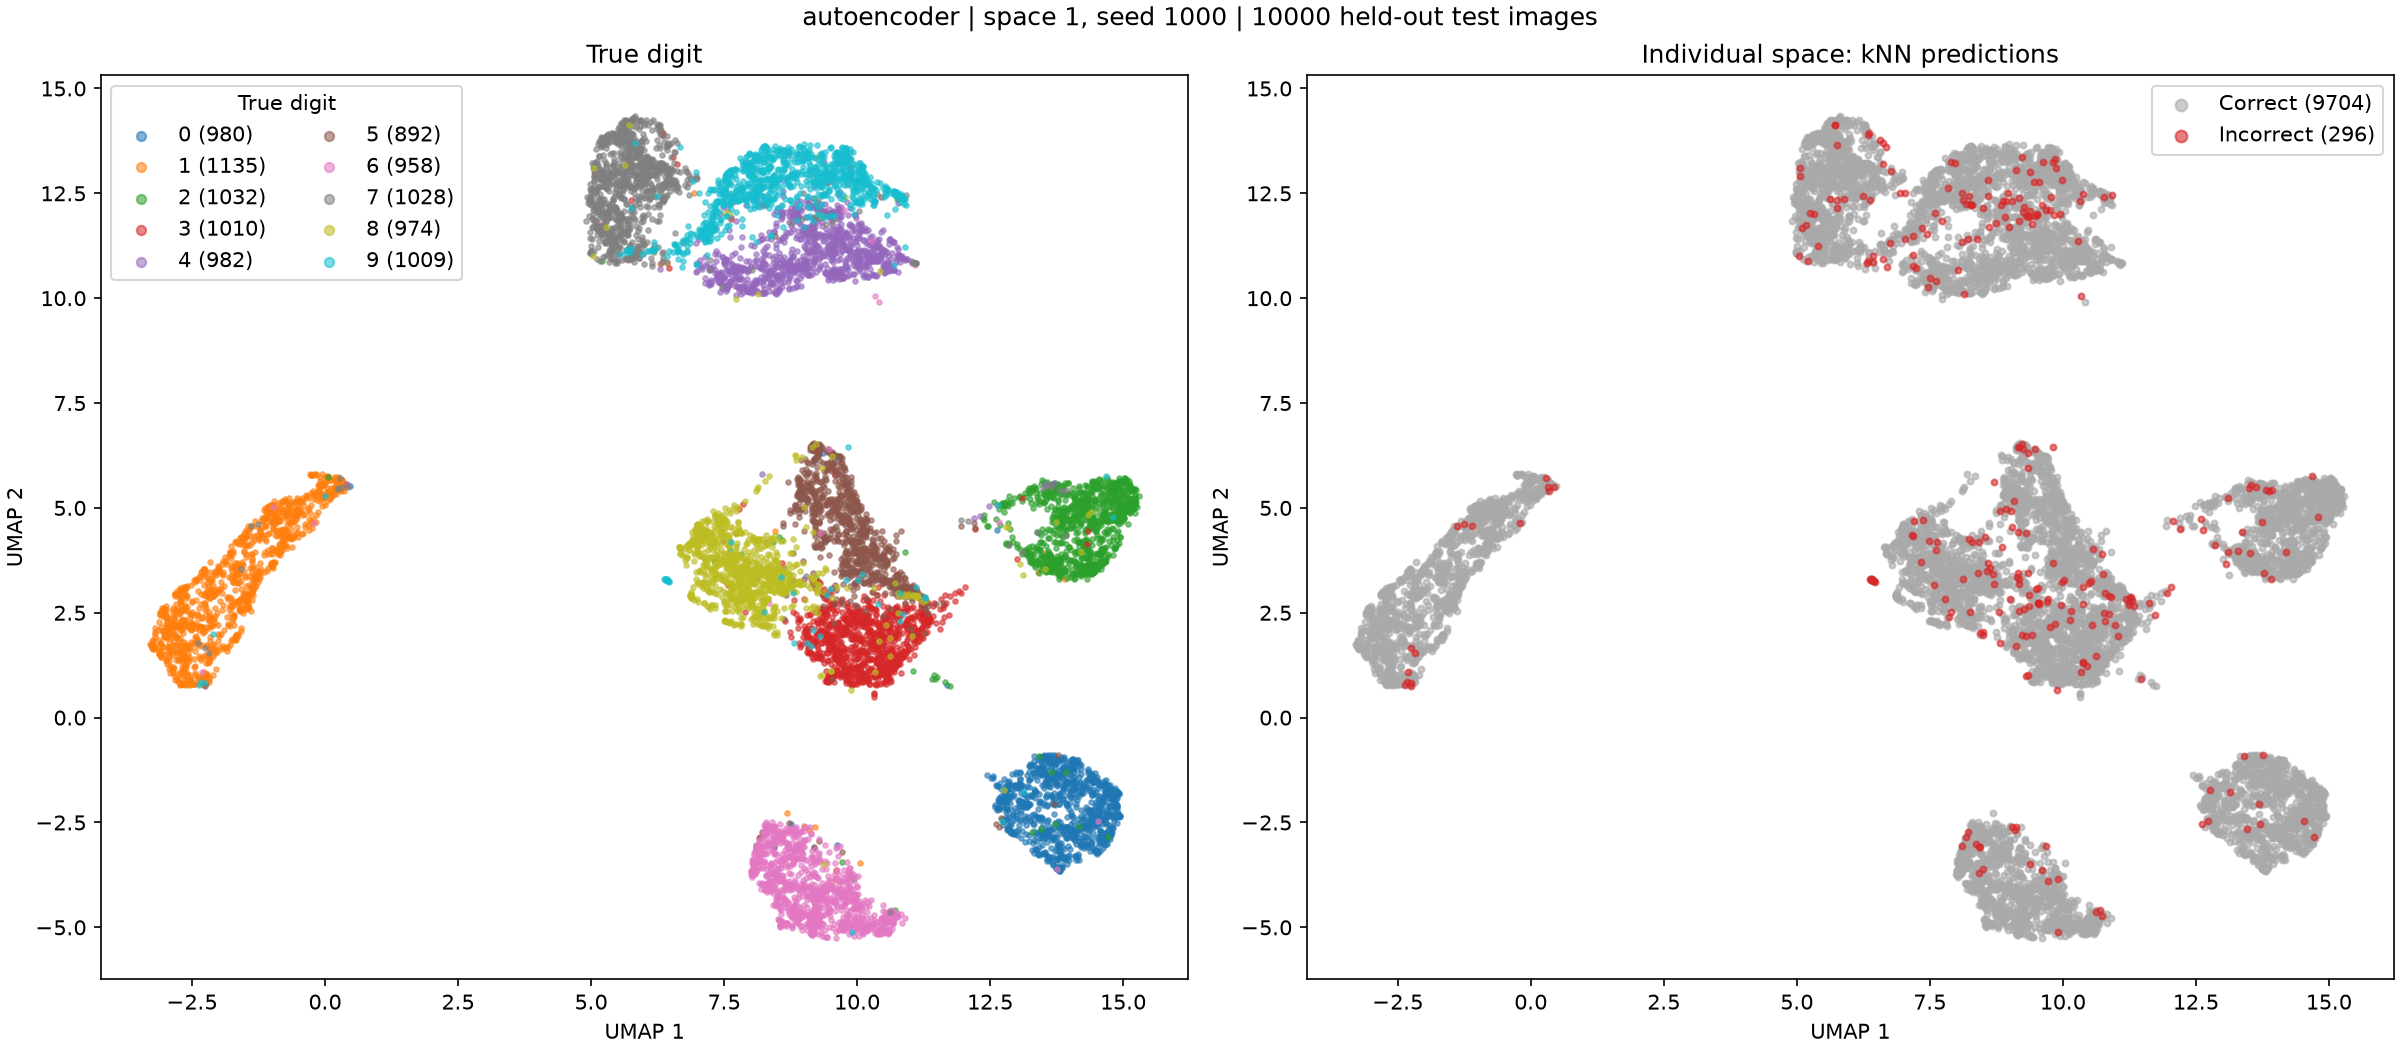

The table this chart was drawn from, first rows:
test_index, digit, prediction, umap_1, umap_2
0, 7, 7, 5.22, 12.67
1, 2, 2, 13.68, 3.743
2, 1, 1, -1.538, 3.638
3, 0, 0, 13.5, -1.326
4, 4, 4, 10.17, 11.13
5, 1, 1, -1.765, 3.881
6, 4, 4, 9.224, 11.11
7, 9, 9, 9.918, 12.52
8, 5, 5, 9.218, 4.51
9, 9, 9, 6.807, 11.5
10, 0, 0, 14.43, -1.695
11, 6, 6, 10.55, -4.902
12, 9, 9, 8.177, 12.67
13, 0, 0, 14.2, -1.216
14, 1, 1, -3.075, 2.159
15, 5, 5, 11.16, 2.953
16, 9, 9, 9.782, 12.88
17, 7, 7, 5.16, 12.97
18, 3, 3, 11.28, 2.581
19, 4, 4, 9.503, 11.45
20, 9, 9, 7.027, 11.65
21, 6, 6, 9.478, -4.011
22, 6, 6, 10.65, -4.628
23, 5, 5, 9.441, 4.82
24, 4, 4, 9.841, 11.74
25, 0, 0, 14.15, -2.695
26, 7, 7, 5.784, 14.1
27, 4, 4, 9.85, 11.41
28, 0, 0, 13.64, -1.193
29, 1, 1, -2.234, 1.051
30, 3, 3, 10.21, 2.136
31, 1, 1, -2.387, 0.9294
32, 3, 3, 10.19, 2.477
33, 4, 4, 10.76, 10.63
34, 7, 7, 5.284, 11.33
35, 2, 2, 14.76, 5.011
36, 7, 7, 5.698, 13.36
37, 1, 1, -2.342, 1.431
38, 2, 2, 13.48, 3.881
39, 1, 1, -2.339, 2.72
40, 1, 1, -1.693, 1.922
41, 7, 7, 6.061, 13.22
42, 4, 4, 9.277, 10.94
43, 2, 2, 12.82, 5.172
44, 3, 3, 10.3, 1.989
45, 5, 5, 9.823, 3.441
46, 1, 1, -2.651, 0.8234
47, 2, 2, 13.76, 4.774
48, 4, 4, 9.687, 11.05
49, 4, 4, 10.38, 11.01
50, 6, 6, 8.667, -2.974
51, 3, 3, 11.05, 2.646
52, 5, 5, 9.429, 5.059
53, 5, 5, 11.22, 2.834
54, 6, 6, 10.58, -5.071
55, 0, 0, 13.5, -0.9482
56, 4, 4, 10.04, 10.65
57, 1, 1, -1.752, 3.394
58, 9, 9, 8.996, 13.45
59, 5, 5, 9.029, 6.168
... 9,940 more rows
